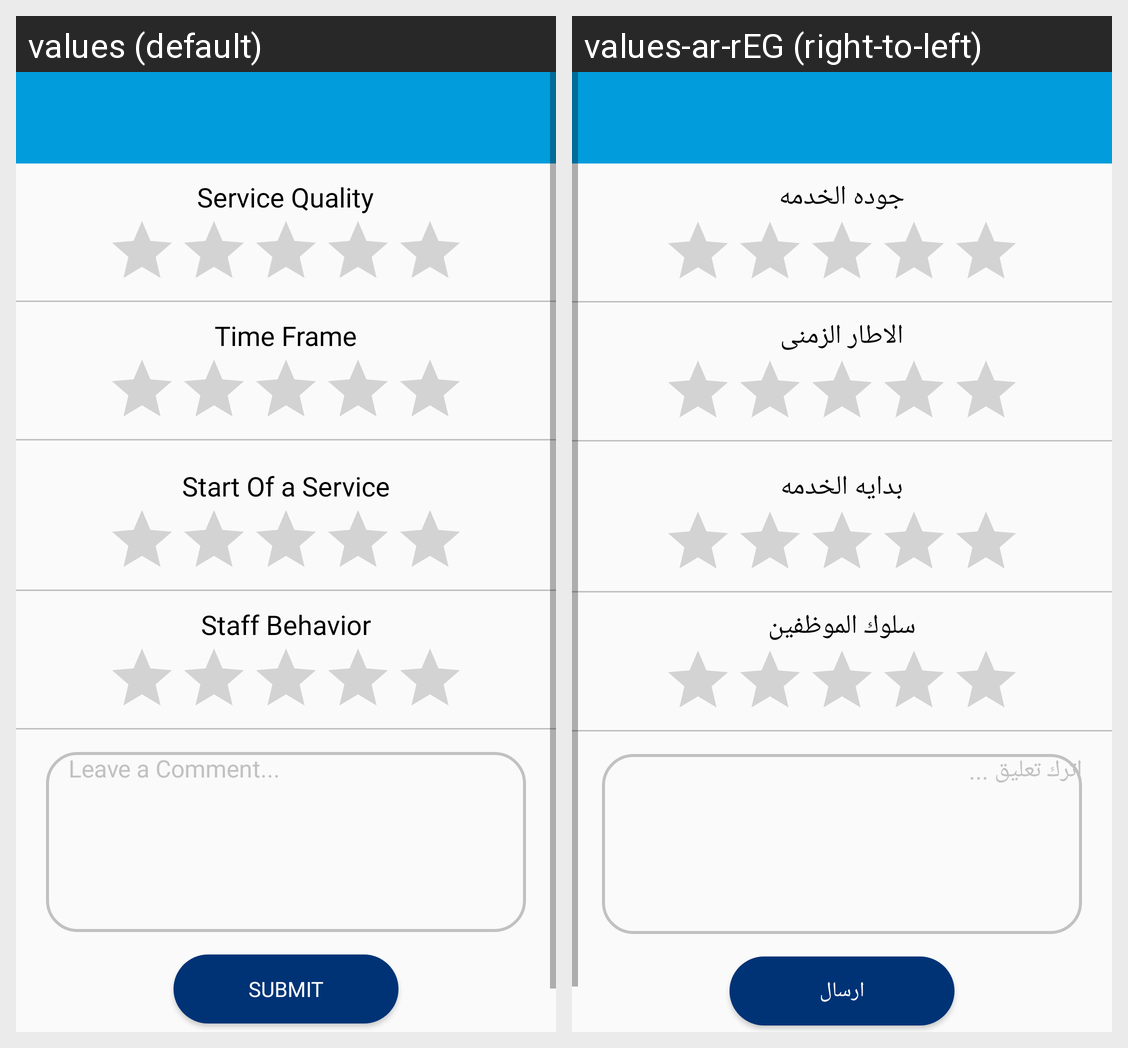

Here is an Android app screen in its default locale and in the app's own translations. Write out the translated-string differences for the strings that appear on this screen.
Android screen res/layout/activity_service_review.xml rendered under 2 locales, left to right: values (default), values-ar-rEG (right-to-left). Device: Nexus 5 (rendered at 1080×1920; each locale shown at half size, 540×960, under a caption strip naming it); theme AppTheme.
Strings drawn on this screen, with the default value and each locale's value (text and hints the layout hard-codes, and strings that could not be matched under every locale, appear in the picture but are not listed):

service_quality
  values: Service Quality
  values-ar-rEG: جوده الخدمه

time_frame
  values: Time Frame
  values-ar-rEG: الاطار الزمنى

start_of_a_service
  values: Start Of a Service
  values-ar-rEG: بدايه الخدمه

staff_behavior
  values: Staff Behavior
  values-ar-rEG: سلوك الموظفين

leave_a_comment
  values: Leave a Comment...
  values-ar-rEG: اترك تعليق ...

submit
  values: Submit
  values-ar-rEG: ارسال
